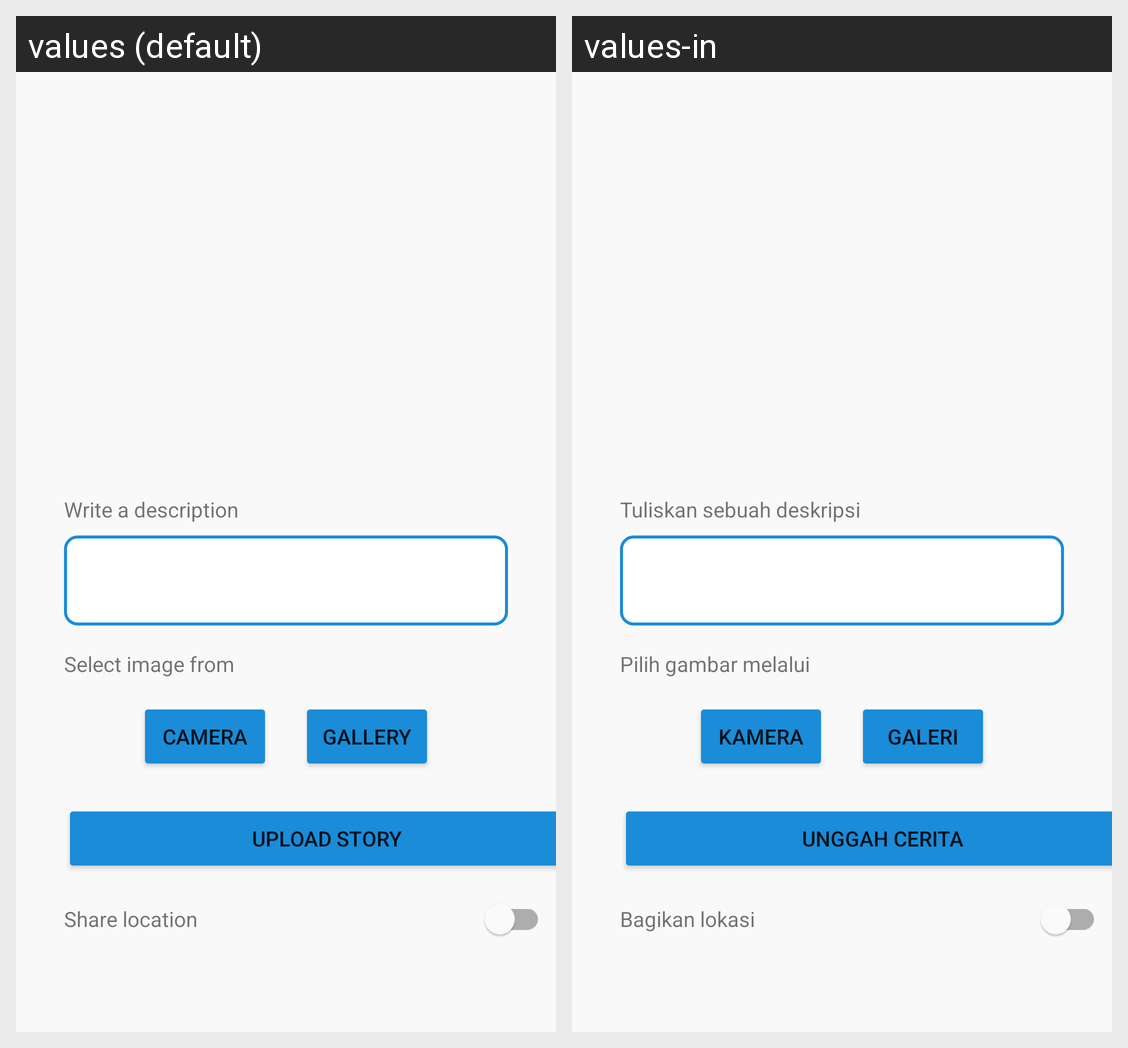

Locale-by-locale string values for the Android screen shown in this grid:
Android screen res/layout/activity_upload.xml rendered under 2 locales, left to right: values (default), values-in. Device: Nexus 5 (rendered at 1080×1920; each locale shown at half size, 540×960, under a caption strip naming it); theme Theme.StoryApp.
Strings drawn on this screen, with the default value and each locale's value (text and hints the layout hard-codes, and strings that could not be matched under every locale, appear in the picture but are not listed):

write_a_description
  values: Write a description
  values-in: Tuliskan sebuah deskripsi

select_image
  values: Select image from
  values-in: Pilih gambar melalui

select_from_camera
  values: Camera
  values-in: Kamera

select_from_gallery
  values: Gallery
  values-in: Galeri

btn_upload_story
  values: Upload Story
  values-in: Unggah Cerita

share_location
  values: Share location
  values-in: Bagikan lokasi
